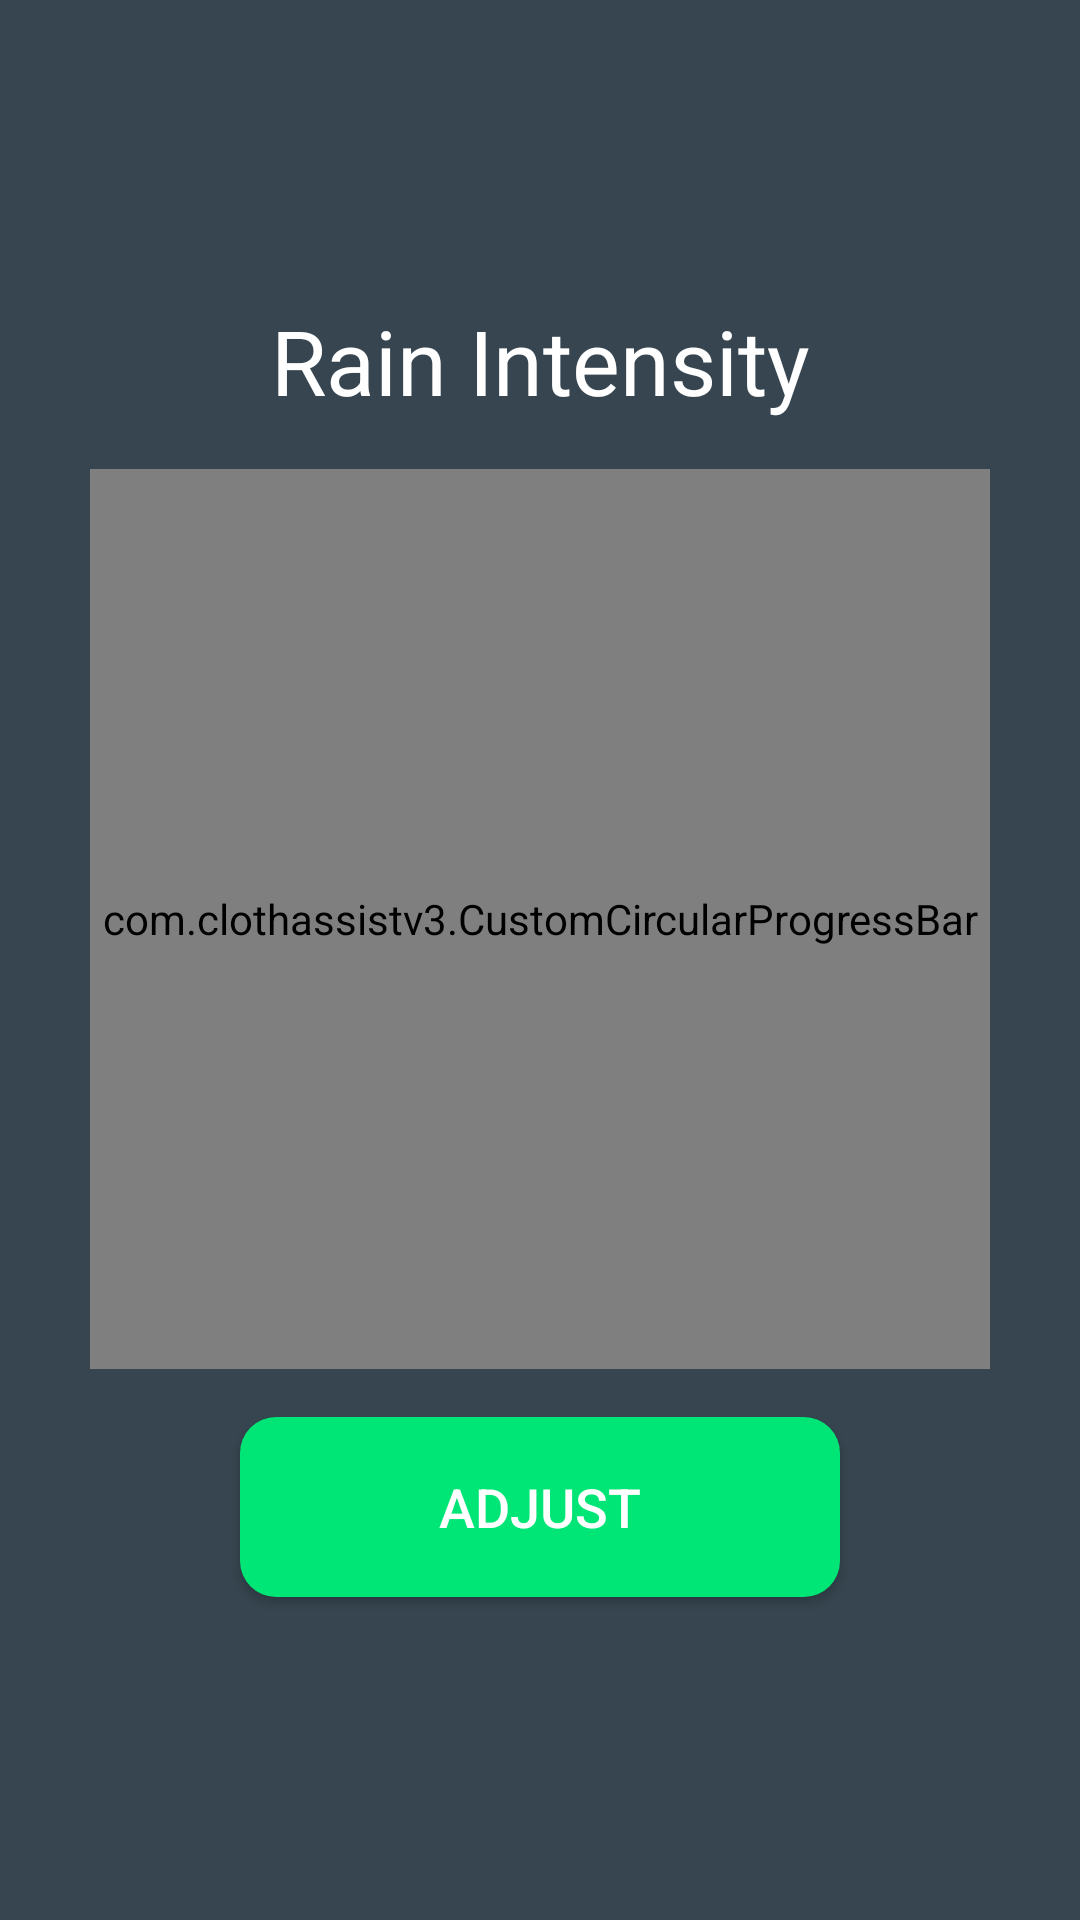

Write the Android layout XML for this screen, with the resource values it uses.
<!-- AndroidManifest.xml: application theme Theme.Clothassistv3 -->
<!-- res/layout/fragment_add_device.xml -->
<?xml version="1.0" encoding="utf-8"?>
<androidx.constraintlayout.widget.ConstraintLayout
    xmlns:android="http://schemas.android.com/apk/res/android"
    xmlns:app="http://schemas.android.com/apk/res-auto"
    xmlns:tools="http://schemas.android.com/tools"
    android:layout_width="match_parent"
    android:layout_height="match_parent"
    android:background="#36454F"
    tools:context=".AddDeviceFragment">

    <TextView
        android:id="@+id/text_rain_status"
        android:layout_width="wrap_content"
        android:layout_height="wrap_content"
        android:text="Rain Intensity"
        android:textColor="@android:color/white"
        android:textSize="30sp"
        android:layout_marginTop="100dp"
        app:layout_constraintTop_toTopOf="parent"
        app:layout_constraintStart_toStartOf="parent"
        app:layout_constraintEnd_toEndOf="parent"
        tools:ignore="HardcodedText" />

    <com.clothassistv3.CustomCircularProgressBar
        android:id="@+id/customCircularProgressBar"
        android:layout_width="300dp"
        android:layout_height="300dp"
        android:layout_marginTop="16dp"
        android:layout_marginBottom="16dp"
        app:backgroundColor="#666565"
        app:progress="0"
        app:progressColor="#00fcc6"
        app:strokeWidth="8dp"
        app:layout_constraintTop_toBottomOf="@+id/text_rain_status"
        app:layout_constraintStart_toStartOf="parent"
        app:layout_constraintEnd_toEndOf="parent"
        app:layout_constraintBottom_toTopOf="@+id/button_adjust" />

    <Button
        android:id="@+id/button_adjust"
        android:layout_width="200dp"
        android:layout_height="60dp"
        android:layout_marginTop="16dp"
        android:text="Adjust"
        android:textSize="18sp"
        android:textColor="@android:color/white"
        android:background="@drawable/button_background"
        android:padding="10dp"
        android:fontFamily="sans-serif-medium"
        app:layout_constraintTop_toBottomOf="@+id/customCircularProgressBar"
        app:layout_constraintStart_toStartOf="parent"
        app:layout_constraintEnd_toEndOf="parent"
        tools:ignore="HardcodedText" />
</androidx.constraintlayout.widget.ConstraintLayout>
<!-- resources referenced by this layout -->
<resources>
  <!-- drawable button_background (drawable) -->
  <?xml version="1.0" encoding="utf-8"?>
  <selector xmlns:android="http://schemas.android.com/apk/res/android">
      <item android:state_pressed="true">
          <shape android:shape="rectangle">
              <solid android:color="#00bfa5" />
              <corners android:radius="12dp" />
          </shape>
      </item>
      <item>
          <shape android:shape="rectangle">
              <solid android:color="#00e676" />
              <corners android:radius="12dp" />
          </shape>
      </item>
  </selector>
  <style name="Theme.Clothassistv3" parent="Base.Theme.Clothassistv3" />
  <style name="Base.Theme.Clothassistv3" parent="Theme.AppCompat.Light.NoActionBar">
          
          
      </style>
</resources>
